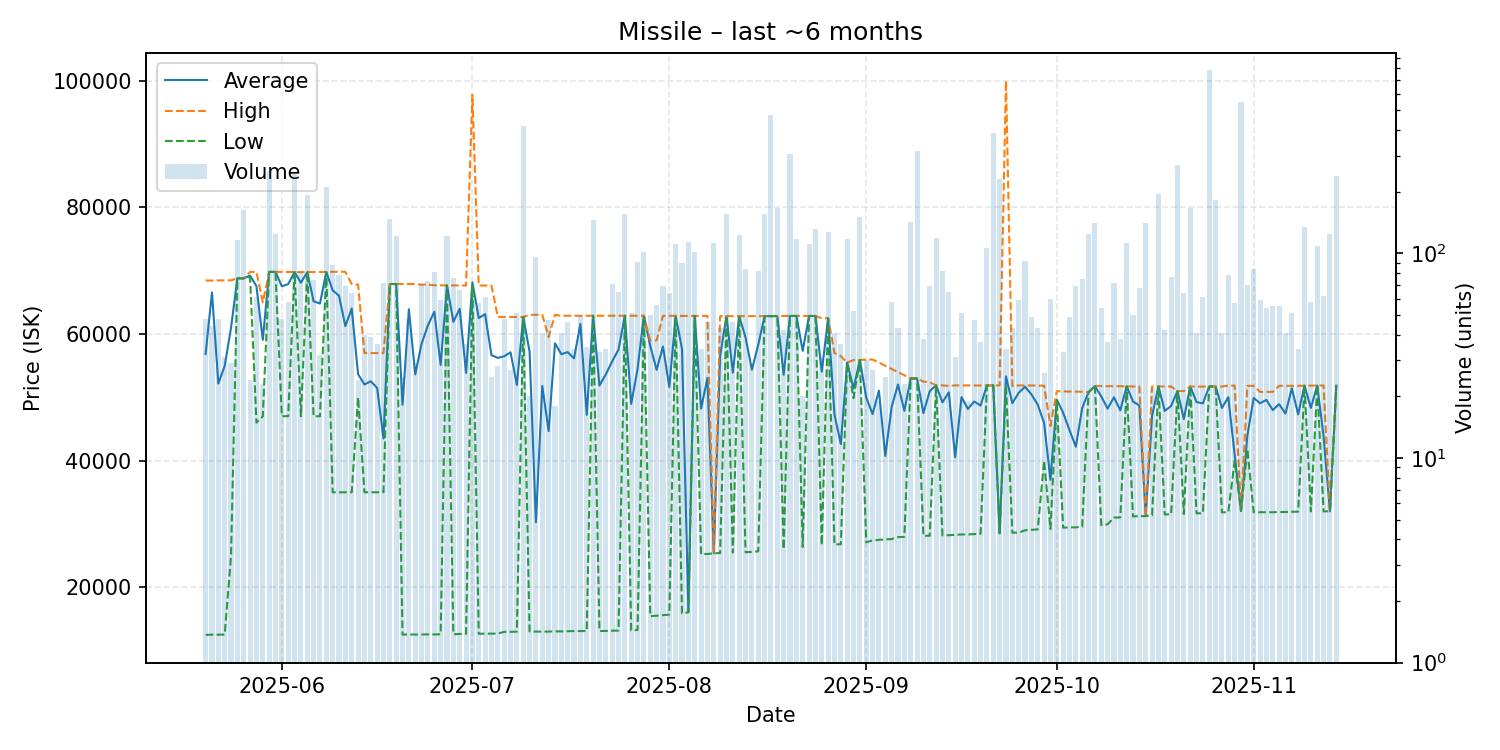

Source data for this figure (header and first rows):
date, average, highest, lowest, order_count, volume
2025-05-20, 56859, 68450, 12520, 33, 48
2025-05-21, 66575, 68450, 12550, 22, 44
2025-05-22, 52196, 68470, 12550, 34, 48
2025-05-23, 54961, 68470, 12560, 22, 31
2025-05-24, 60983, 68480, 25000, 29, 29
2025-05-25, 68800, 68800, 68800, 38, 116
2025-05-26, 68800, 68800, 68800, 32, 163
2025-05-27, 69234, 69810, 69000, 24, 24
2025-05-28, 67553, 69810, 46010, 37, 61
2025-05-29, 59085, 65020, 47010, 21, 23
2025-05-30, 69810, 69810, 69810, 39, 253
2025-05-31, 69820, 69820, 69820, 35, 124
2025-06-01, 67545, 69810, 47030, 45, 48
2025-06-02, 67880, 69800, 47040, 28, 58
2025-06-03, 69790, 69790, 69790, 45, 247
2025-06-04, 68104, 69790, 47035, 34, 81
2025-06-05, 69790, 69790, 69790, 38, 192
2025-06-06, 65178, 69790, 47030, 27, 74
2025-06-07, 64811, 69790, 47030, 32, 32
2025-06-08, 69800, 69800, 69790, 51, 210
2025-06-09, 66905, 69830, 35020, 41, 88
2025-06-10, 66048, 69830, 35020, 27, 78
2025-06-11, 61256, 69830, 35030, 27, 69
2025-06-12, 64022, 67900, 35030, 34, 64
2025-06-13, 53674, 67800, 50000, 23, 24
2025-06-14, 52044, 57000, 35030, 37, 40
2025-06-15, 52544, 57000, 35030, 30, 39
2025-06-16, 51501, 57000, 35030, 27, 36
2025-06-17, 43512, 57000, 35030, 32, 72
2025-06-18, 67900, 67900, 67900, 41, 147
2025-06-19, 67900, 67900, 67900, 21, 122
2025-06-20, 48844, 67900, 12560, 25, 25
2025-06-21, 63911, 67900, 12570, 25, 48
2025-06-22, 53639, 67900, 12570, 29, 29
2025-06-23, 58477, 67800, 12580, 43, 71
2025-06-24, 61386, 67800, 12590, 36, 73
2025-06-25, 63523, 67700, 12590, 23, 81
2025-06-26, 55124, 67690, 12610, 27, 59
2025-06-27, 67680, 67680, 67680, 37, 121
2025-06-28, 61942, 67680, 12630, 35, 76
2025-06-29, 63991, 67670, 12660, 24, 66
2025-06-30, 53874, 67660, 12690, 28, 36
2025-07-01, 68160, 97760, 67660, 42, 60
2025-07-02, 62528, 67660, 12700, 18, 57
2025-07-03, 63139, 67660, 12710, 28, 61
2025-07-04, 56668, 67660, 12720, 22, 25
2025-07-05, 56242, 62700, 12720, 27, 28
2025-07-06, 56488, 62700, 13000, 29, 48
2025-07-07, 57124, 62700, 13000, 18, 27
2025-07-08, 51973, 62700, 13040, 24, 51
2025-07-09, 62700, 62700, 62700, 30, 417
2025-07-10, 57240, 63040, 13050, 17, 20
2025-07-11, 30293, 63040, 13040, 29, 96
2025-07-12, 51806, 63040, 13030, 29, 41
2025-07-13, 44695, 59530, 13040, 42, 47
2025-07-14, 58546, 63040, 13070, 18, 18
2025-07-15, 56821, 62900, 13070, 26, 41
2025-07-16, 57154, 62890, 13100, 19, 46
2025-07-17, 56158, 62890, 13120, 30, 34
2025-07-18, 61596, 62890, 13120, 23, 50
... 119 more rows
